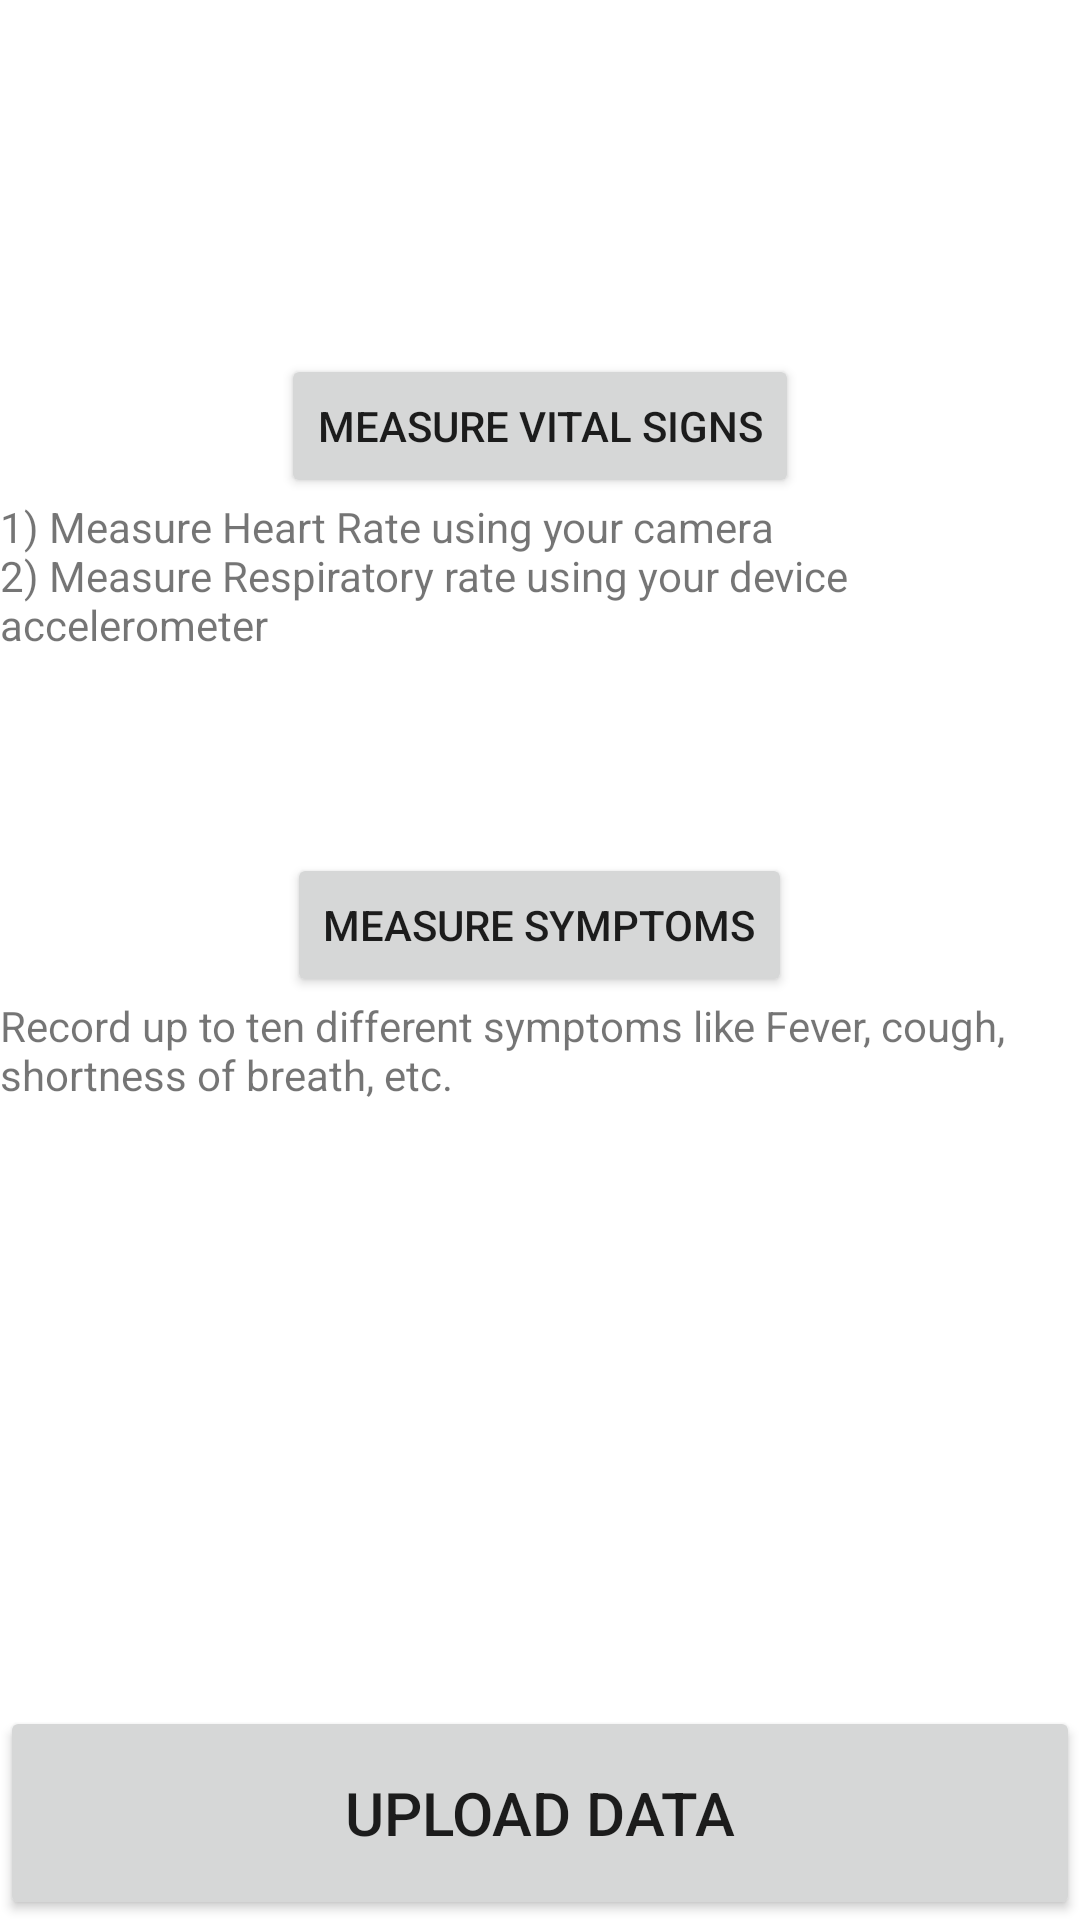

Here is an Android app screen rendered from its layout file. Give the layout XML and the strings, colors and styles it references.
<!-- AndroidManifest.xml: application theme Theme.Covid19SymptomMonitoring -->
<!-- res/layout/activity_main.xml -->
<?xml version="1.0" encoding="utf-8"?>
<androidx.appcompat.widget.LinearLayoutCompat xmlns:android="http://schemas.android.com/apk/res/android"
    xmlns:app="http://schemas.android.com/apk/res-auto"
    xmlns:tools="http://schemas.android.com/tools"
    android:layout_width="match_parent"
    android:layout_height="match_parent"
    android:orientation="vertical"
    tools:context=".MainActivity">

    <RelativeLayout
        android:layout_width="match_parent"
        android:layout_height="0px"
        android:layout_weight="1"
        android:layout_margin="@dimen/margin_button">

        <Button
            android:id="@+id/measure_vital"
            android:layout_width="wrap_content"
            android:layout_height="wrap_content"
            android:text="@string/sign_monitoring"
            android:layout_centerInParent="true" />

        <TextView
            android:layout_width="match_parent"
            android:layout_height="wrap_content"
            android:text="@string/desc_vitalSigns"
            android:layout_below="@id/measure_vital"/>

    </RelativeLayout>

    <RelativeLayout
        android:layout_width="match_parent"
        android:layout_height="0px"
        android:layout_weight="1"
        android:layout_margin="@dimen/margin_button">

        <Button
            android:id="@+id/measure_symptoms"
            android:layout_width="wrap_content"
            android:layout_height="wrap_content"
            android:text="@string/symptom_monitoring"
            android:layout_centerHorizontal="true"/>

        <TextView
            android:layout_width="match_parent"
            android:layout_height="wrap_content"
            android:text="@string/desc_symptoms"
            android:layout_below="@id/measure_symptoms"/>

    </RelativeLayout>

    <RelativeLayout
        android:layout_width="match_parent"
        android:layout_height="0px"
        android:layout_weight="0.25">

        <Button
            android:id="@+id/upload_data"
            android:layout_width="match_parent"
            android:layout_height="match_parent"
            android:text="@string/upload_data"
            android:textSize="20sp"
            android:padding="@dimen/padding_button_small"
            android:layout_margin="@dimen/margin_button"
            android:layout_centerInParent="true"
            android:layout_alignParentBottom="true"/>

    </RelativeLayout>

</androidx.appcompat.widget.LinearLayoutCompat>
<!-- resources referenced by this layout -->
<resources>
  <dimen name="margin_button">10dp</dimen>
  <dimen name="padding_button_small">10dp</dimen>
  <string name="desc_symptoms">Record up to ten different symptoms like Fever, cough, shortness of breath, etc.</string>
  <string name="desc_vitalSigns">1) Measure Heart Rate using your camera\n2) Measure Respiratory rate using your device accelerometer</string>
  <string name="sign_monitoring">Measure Vital Signs</string>
  <string name="symptom_monitoring">Measure Symptoms</string>
  <string name="upload_data">Upload Data</string>
  <style name="Theme.Covid19SymptomMonitoring" parent="Theme.MaterialComponents.DayNight.DarkActionBar">
          
          <item name="colorPrimary">@color/purple_500</item>
          <item name="colorPrimaryVariant">@color/purple_700</item>
          <item name="colorOnPrimary">@color/white</item>
          
          <item name="colorSecondary">@color/teal_200</item>
          <item name="colorSecondaryVariant">@color/teal_700</item>
          <item name="colorOnSecondary">@color/black</item>
          
          <item name="android:statusBarColor" tools:targetApi="l">?attr/colorPrimaryVariant</item>
          
      </style>
  <!-- not gathered from this repository: default colours our renderer supplied (Android Studio template values) -->
  <color name="purple_500">#FF6200EE</color>
  <color name="purple_700">#FF3700B3</color>
  <color name="teal_200">#FF03DAC5</color>
  <color name="teal_700">#FF018786</color>
  <color name="black">#FF000000</color>
  <color name="white">#FFFFFFFF</color>
</resources>
